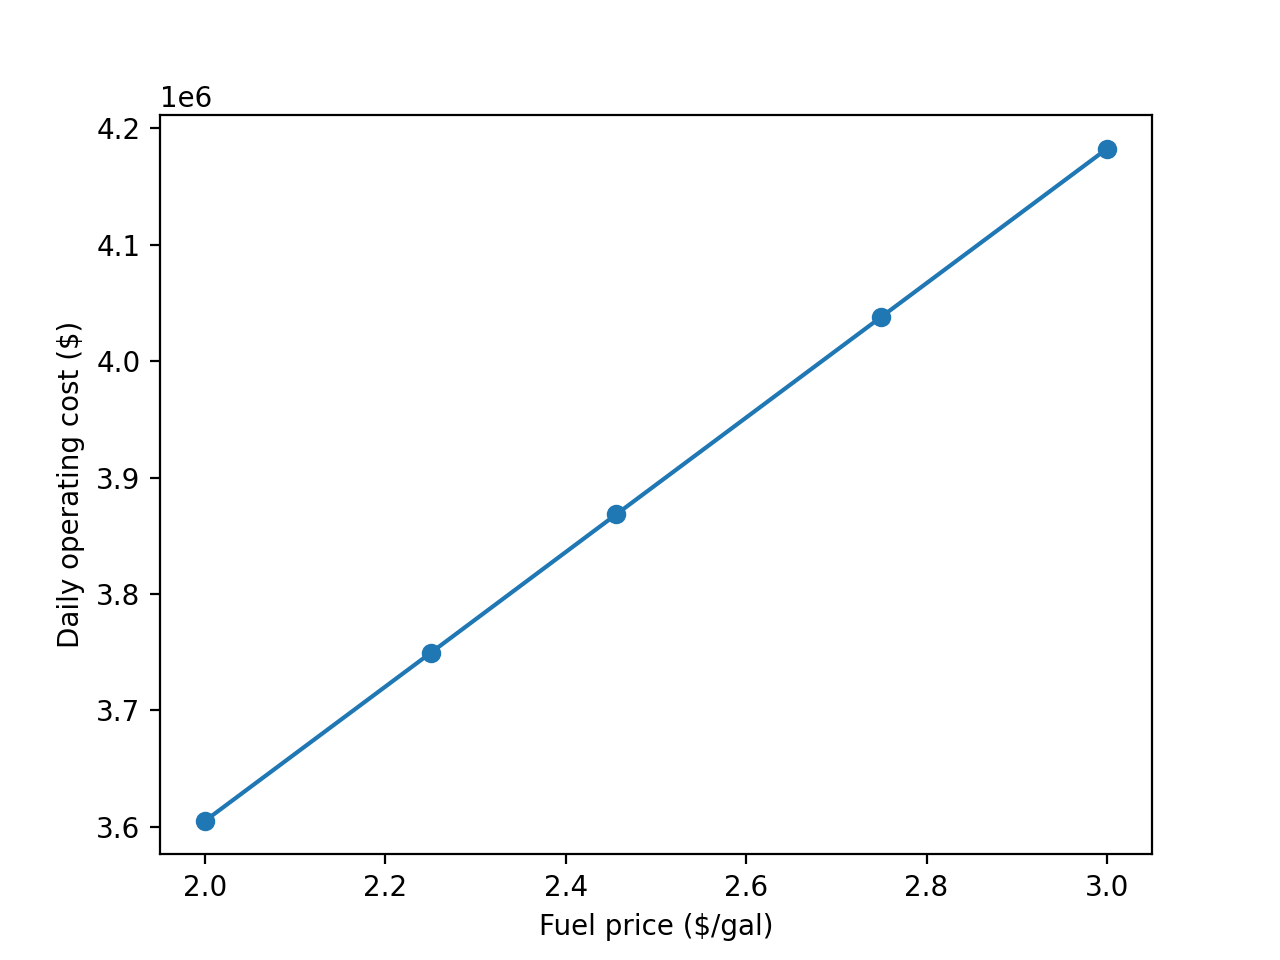

Data behind this chart, as committed beside it:
fuel_price, cost, co2_kg, co2_cut_achieved
2.0, 3605090, 5629094, -0.00178
2.25, 3749276, 5628996, -0.001763
2.456, 3868413, 5629165, -0.001793
2.75, 4038108, 5629082, -0.001778
3.0, 4182427, 5628840, -0.001735
